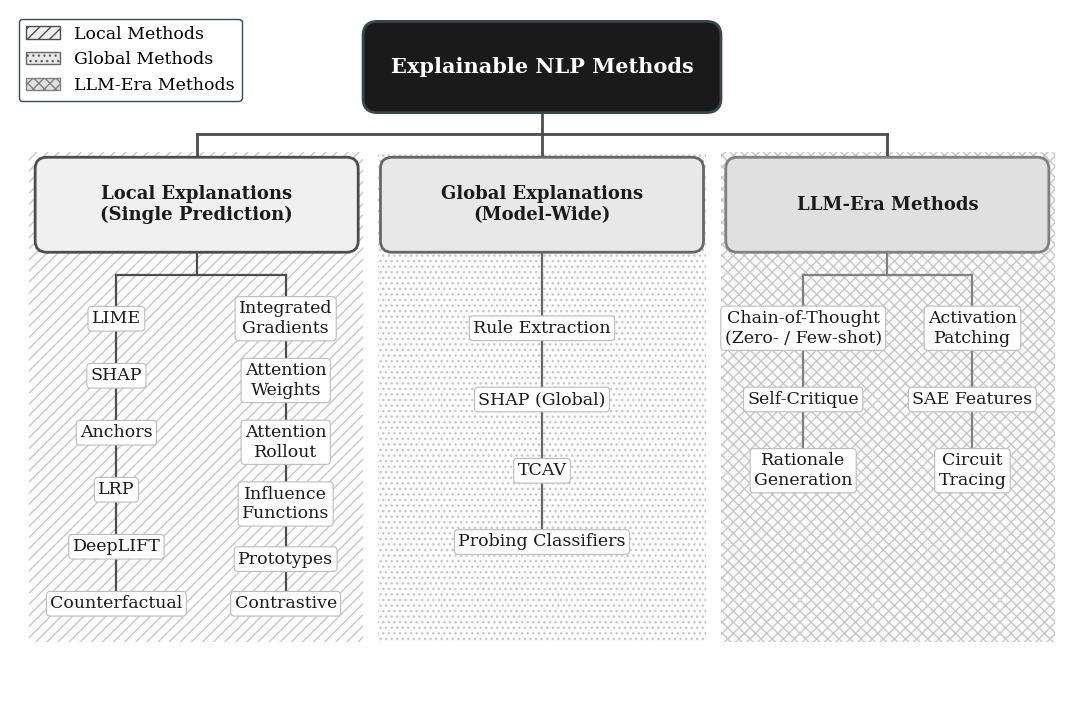
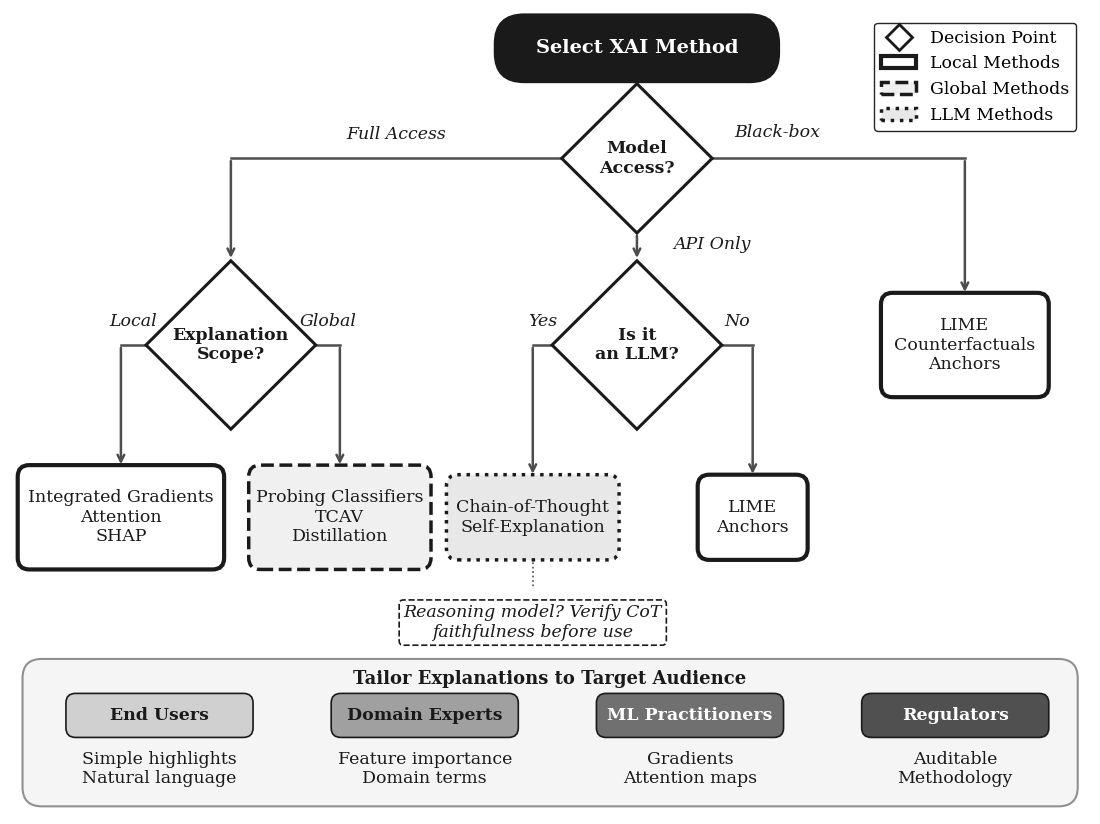
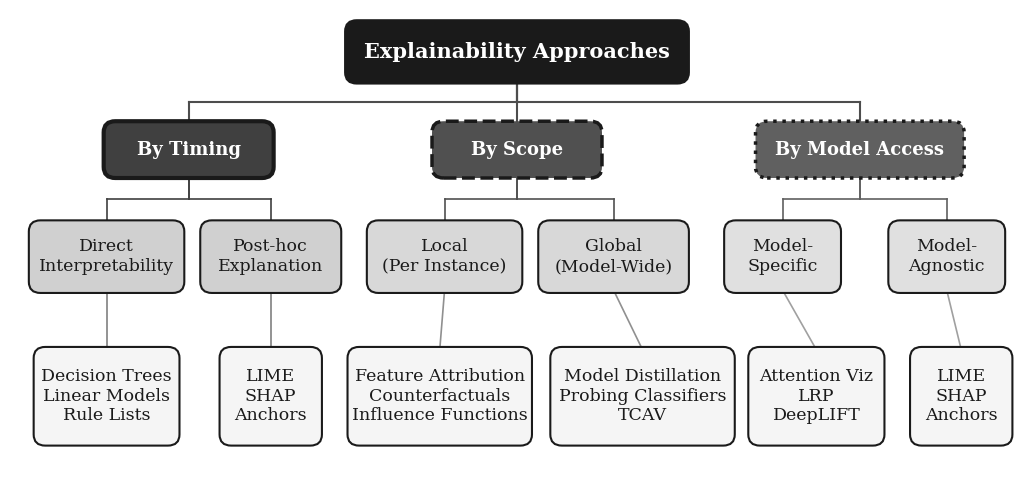
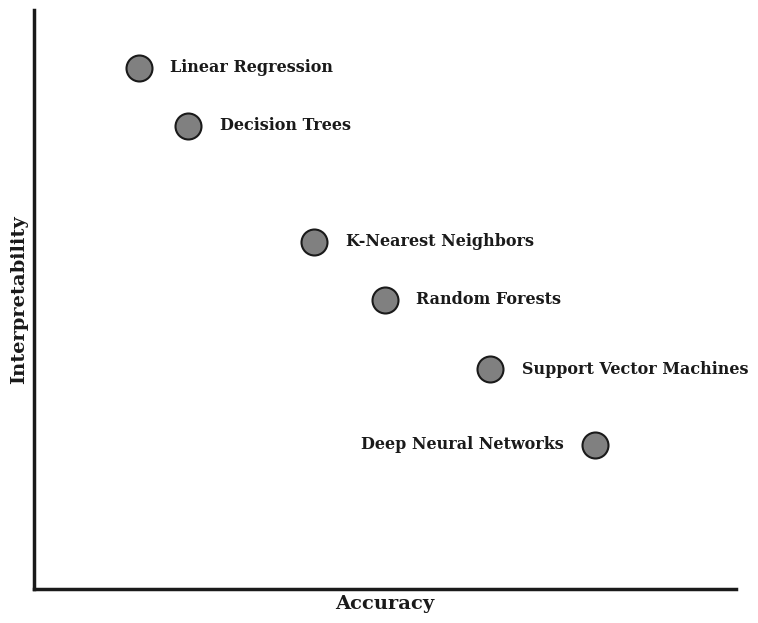
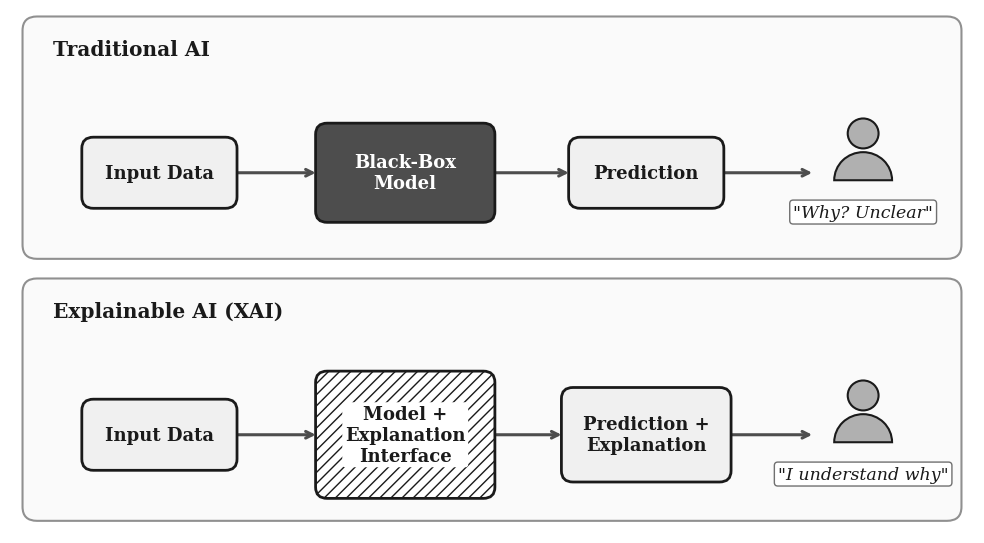

Recreate these plots in Python, in order.
#!/usr/bin/env python3
"""
Generate figures for XAI Survey Paper
- Taxonomy of Explainable NLP Methods (hierarchical tree with elbow connectors)
- Method Selection Decision Tree (clean flowchart)
- Explainability approaches overview and accuracy-interpretability schematic
- Vector redraw of the traditional AI vs XAI comparison (ai_vs_xai_vector)

Figure numbering and captions are handled by LaTeX; figures contain no baked-in captions.

Print-legibility contract: each figure is placed in the paper at ~6.3in
(\\textwidth) or a fraction of it. Printed text size = fontsize * placed_width /
canvas_width, and every label must come out >= 7pt printed. Canvas sizes and
font sizes below are chosen together to satisfy that; if you resize a canvas,
rescale the fonts.
"""

import matplotlib.pyplot as plt
import matplotlib.patches as mpatches
from matplotlib.patches import FancyBboxPatch, FancyArrowPatch, Rectangle, Circle
from matplotlib.lines import Line2D
import numpy as np

# Set publication-quality defaults
plt.rcParams['pdf.fonttype'] = 42   # embed TrueType (Type 42), not Type 3: journal font requirement
plt.rcParams['font.family'] = 'serif'
plt.rcParams['font.size'] = 12
plt.rcParams['axes.labelsize'] = 13
plt.rcParams['axes.titlesize'] = 14
plt.rcParams['figure.dpi'] = 300
plt.rcParams['savefig.dpi'] = 300
plt.rcParams['savefig.bbox'] = 'tight'
plt.rcParams['savefig.pad_inches'] = 0.1

# Grayscale color scheme for black and white printing
COLORS = {
    # Root
    'root': '#1A1A1A',           # Near black

    # Local Methods - Dark gray with diagonal pattern
    'local': '#4D4D4D',          # Dark gray
    'local_bg': '#F0F0F0',       # Very light gray
    'local_border': '#4D4D4D',

    # Global Methods - Medium gray with dot pattern
    'global': '#666666',         # Medium gray
    'global_bg': '#E8E8E8',
    'global_border': '#666666',

    # LLM-Era Methods - Light-medium gray with crosshatch
    'llm': '#808080',            # Light-medium gray
    'llm_bg': '#E0E0E0',
    'llm_border': '#808080',

    # Neutrals
    'method': '#FAFAFA',         # Near white for method backgrounds
    'text_primary': '#1A1A1A',   # Near black
    'connector': '#4D4D4D',      # Dark gray
    'arrow': '#4D4D4D',

    # Decision tree colors
    'decision': '#D0D0D0',       # Light gray for decision diamonds
    'recommend': '#4D4D4D',      # Dark gray for recommendations
}

# Pattern definitions for grayscale printing (distinguishes categories)
PATTERNS = {
    'local': '///',      # Diagonal lines
    'global': '...',     # Dots
    'llm': 'xxx',        # Crosshatch
    'none': '',          # No pattern
}


def create_taxonomy_diagram():
    """Create flattened 2-level taxonomy diagram.

    Placed at \\textwidth (~6.3in). Canvas 11in wide -> scale ~0.57;
    smallest font (12.5pt leaves/legend) prints at ~7.2pt.
    """

    fig, ax = plt.subplots(figsize=(11, 7.2))
    ax.set_xlim(0, 11)
    ax.set_ylim(0, 7.2)
    ax.axis('off')

    def draw_background_region(x, width, color, pattern):
        """Draw subtle background region with pattern for category grouping.

        Two stacked rectangles: a low-alpha tint underneath, and a hatch-only
        overlay on top. Matplotlib renders hatches in the patch edge color, so
        the overlay needs a visible edgecolor (alpha would also fade the hatch,
        hence full-alpha overlay with facecolor='none')."""
        ax.add_patch(Rectangle(
            (x, 0.55), width, 5.15,
            facecolor=color, alpha=0.12, zorder=-2, edgecolor='none'))
        ax.add_patch(Rectangle(
            (x, 0.55), width, 5.15,
            facecolor='none', zorder=-1, edgecolor='#C8C8C8',
            linewidth=0.0, hatch=pattern))

    def draw_root(x, y, text):
        """Draw root node with maximum prominence."""
        box = FancyBboxPatch(
            (x - 1.7, y - 0.33), 3.4, 0.66,
            boxstyle="round,pad=0.15",
            facecolor=COLORS['root'],
            edgecolor='#37474F',
            linewidth=2.0,
            zorder=10
        )
        ax.add_patch(box)
        ax.text(x, y, text, ha='center', va='center',
                fontsize=15, fontweight='bold', color='white', zorder=11)
        return {'center': (x, y), 'bottom': (x, y - 0.42), 'top': (x, y + 0.42)}

    def draw_category(x, y, text, category):
        """Draw category box with colored background and near-black text
        (all headers use dark text for contrast on the light fills)."""
        box = FancyBboxPatch(
            (x - 1.55, y - 0.38), 3.1, 0.76,
            boxstyle="round,pad=0.12",
            facecolor=COLORS[f'{category}_bg'],
            edgecolor=COLORS[f'{category}_border'],
            linewidth=2.0,
            zorder=8
        )
        ax.add_patch(box)
        ax.text(x, y, text, ha='center', va='center',
                fontsize=13, fontweight='bold',
                color=COLORS['text_primary'], zorder=9)
        return {'center': (x, y), 'bottom': (x, y - 0.46), 'top': (x, y + 0.46)}

    def draw_method(x, y, text):
        """Draw method as text with an OPAQUE white background box so column
        spines can pass behind labels without striking the text."""
        ax.text(x, y, text, ha='center', va='center',
                fontsize=12.5, fontweight='normal',
                color=COLORS['text_primary'],
                bbox=dict(boxstyle='round,pad=0.22',
                         facecolor='white',
                         edgecolor='#BDBDBD',
                         linewidth=0.8,
                         alpha=1.0),
                zorder=4)
        return {'center': (x, y), 'top': (x, y + 0.2)}

    def draw_column_tree(parent_bottom, columns, color, lw=1.6):
        """Connect a category to columns of stacked leaves.

        One vertical from the parent to a horizontal bar, then ONE vertical
        spine per column drawn from the bar down to the lowest leaf, BEHIND
        the opaque leaf label boxes (zorder 1 < 4). No connector ever crosses
        visible text.
        columns: list of (x, y_top_leaf, y_bottom_leaf).
        """
        bar_y = parent_bottom[1] - 0.28
        ax.plot([parent_bottom[0], parent_bottom[0]], [parent_bottom[1], bar_y],
                color=color, linewidth=lw, zorder=1)
        xs = [c[0] for c in columns]
        if len(xs) > 1:
            ax.plot([min(xs), max(xs)], [bar_y, bar_y], color=color,
                    linewidth=lw, zorder=1)
        for x, y_top, y_bottom in columns:
            ax.plot([x, x], [bar_y, y_bottom], color=color, linewidth=lw,
                    zorder=1)

    # === Background regions for each category ===
    draw_background_region(0.20, 3.45, COLORS['local_bg'], PATTERNS['local'])
    draw_background_region(3.80, 3.40, COLORS['global_bg'], PATTERNS['global'])
    draw_background_region(7.35, 3.45, COLORS['llm_bg'], PATTERNS['llm'])

    # === Root node ===
    root = draw_root(5.5, 6.6, 'Explainable NLP Methods')

    # === Level 1: Categories ===
    cat_y = 5.15
    local_cat = draw_category(1.93, cat_y, 'Local Explanations\n(Single Prediction)', 'local')
    global_cat = draw_category(5.5, cat_y, 'Global Explanations\n(Model-Wide)', 'global')
    llm_cat = draw_category(9.07, cat_y, 'LLM-Era Methods', 'llm')

    # Connect root to categories
    bar_y = root['bottom'][1] - 0.28
    ax.plot([5.5, 5.5], [root['bottom'][1], bar_y], color=COLORS['connector'],
            linewidth=2.0, zorder=1)
    ax.plot([1.93, 9.07], [bar_y, bar_y], color=COLORS['connector'],
            linewidth=2.0, zorder=1)
    for cx, cat in [(1.93, local_cat), (5.5, global_cat), (9.07, llm_cat)]:
        ax.plot([cx, cx], [bar_y, cat['top'][1]], color=COLORS['connector'],
                linewidth=2.0, zorder=1)

    # === Level 2: Methods (stacked columns; spine drawn behind labels) ===
    # Local: two columns of six
    local_col1_x, local_col2_x = 1.1, 2.85
    col1_rows = [3.95, 3.35, 2.75, 2.15, 1.55, 0.95]
    col1_labels = ['LIME', 'SHAP', 'Anchors', 'LRP', 'DeepLIFT', 'Counterfactual']
    col2_rows = [3.95, 3.30, 2.65, 2.00, 1.42, 0.95]
    col2_labels = ['Integrated\nGradients', 'Attention\nWeights',
                   'Attention\nRollout', 'Influence\nFunctions',
                   'Prototypes', 'Contrastive']
    for y, lab in zip(col1_rows, col1_labels):
        draw_method(local_col1_x, y, lab)
    for y, lab in zip(col2_rows, col2_labels):
        draw_method(local_col2_x, y, lab)
    draw_column_tree(local_cat['bottom'],
                     [(local_col1_x, col1_rows[0], col1_rows[-1]),
                      (local_col2_x, col2_rows[0], col2_rows[-1])],
                     color=COLORS['local'], lw=1.6)

    # Global: one column of four
    global_x = 5.5
    global_rows = [3.85, 3.1, 2.35, 1.6]
    global_labels = ['Rule Extraction', 'SHAP (Global)', 'TCAV',
                     'Probing Classifiers']
    for y, lab in zip(global_rows, global_labels):
        draw_method(global_x, y, lab)
    draw_column_tree(global_cat['bottom'],
                     [(global_x, global_rows[0], global_rows[-1])],
                     color=COLORS['global'], lw=1.6)

    # LLM-Era: two columns of three
    llm_col1_x, llm_col2_x = 8.2, 9.95
    llm_rows = [3.85, 3.1, 2.35]
    llm_col1_labels = ['Chain-of-Thought\n(Zero- / Few-shot)', 'Self-Critique',
                       'Rationale\nGeneration']
    llm_col2_labels = ['Activation\nPatching', 'SAE Features',
                       'Circuit\nTracing']
    for y, lab in zip(llm_rows, llm_col1_labels):
        draw_method(llm_col1_x, y, lab)
    for y, lab in zip(llm_rows, llm_col2_labels):
        draw_method(llm_col2_x, y, lab)
    draw_column_tree(llm_cat['bottom'],
                     [(llm_col1_x, llm_rows[0], llm_rows[-1]),
                      (llm_col2_x, llm_rows[0], llm_rows[-1])],
                     color=COLORS['llm'], lw=1.6)

    # === Legend with patterns (top-left corner is empty) ===
    legend_elements = [
        mpatches.Patch(facecolor=COLORS['local_bg'],
                      edgecolor=COLORS['local_border'],
                      hatch=PATTERNS['local'],
                      label='Local Methods'),
        mpatches.Patch(facecolor=COLORS['global_bg'],
                      edgecolor=COLORS['global_border'],
                      hatch=PATTERNS['global'],
                      label='Global Methods'),
        mpatches.Patch(facecolor=COLORS['llm_bg'],
                      edgecolor=COLORS['llm_border'],
                      hatch=PATTERNS['llm'],
                      label='LLM-Era Methods'),
    ]
    ax.legend(handles=legend_elements, loc='upper left',
              fontsize=12.5, framealpha=0.95, edgecolor='#2C3E50')

    # No baked-in caption: the LaTeX \caption provides figure numbering and text.

    plt.tight_layout()
    plt.savefig('taxonomy_diagram.pdf', format='pdf', bbox_inches='tight')
    plt.savefig('taxonomy_diagram.png', format='png', bbox_inches='tight')
    print("Created: taxonomy_diagram.pdf and .png")
    plt.close()


def create_decision_tree():
    """Create decision tree flowchart with clean vertical flow and no crossed lines.

    Placed at \\textwidth (~6.3in). Canvas 11.2in wide -> scale ~0.57;
    smallest font (12.5pt) prints at ~7.1pt.
    """

    fig, ax = plt.subplots(figsize=(11.2, 8.4))
    ax.set_xlim(0, 11.2)
    ax.set_ylim(0, 8.4)
    ax.axis('off')

    def draw_diamond(x, y, text, color='#FFFFFF', size=0.88):
        """Draw a diamond decision node with white fill and black border."""
        diamond = plt.Polygon(
            [(x, y + size), (x + size, y), (x, y - size), (x - size, y)],
            facecolor=color, edgecolor='#1A1A1A', linewidth=2.2, zorder=10
        )
        ax.add_patch(diamond)
        ax.text(x, y, text, ha='center', va='center', fontsize=12.5,
                fontweight='bold', wrap=True, color='#1A1A1A', zorder=11)
        return {'top': (x, y + size), 'bottom': (x, y - size),
                'left': (x - size, y), 'right': (x + size, y)}

    def draw_rect(x, y, text, color=COLORS['recommend'], width=2.0, height=0.65,
                  linestyle='-', linewidth=2.0):
        """Draw a rectangular recommendation node with customizable border style."""
        rect = FancyBboxPatch(
            (x - width/2, y - height/2), width, height,
            boxstyle="round,pad=0.02,rounding_size=0.12",
            facecolor=color, edgecolor='#1A1A1A', linewidth=linewidth,
            linestyle=linestyle, zorder=10
        )
        ax.add_patch(rect)
        # Use dark text on light backgrounds, white on dark
        light_colors = ['#C0C0C0', '#D0D0D0', '#E0E0E0', '#F0F0F0', '#FFFFFF', '#E8E8E8', '#F5F5F5']
        text_color = '#1A1A1A' if color in light_colors else 'white'
        # Normal weight: bold serif at 12.5pt overflows the box widths
        ax.text(x, y, text, ha='center', va='center', fontsize=12.5,
                color=text_color, fontweight='normal', wrap=True, zorder=11)
        return {'top': (x, y + height/2), 'bottom': (x, y - height/2),
                'left': (x - width/2, y), 'right': (x + width/2, y)}

    def draw_start(x, y, text, color='#1A1A1A'):
        """Draw start/end node (rounded rectangle)."""
        rect = FancyBboxPatch(
            (x - 1.45, y - 0.33), 2.9, 0.66,
            boxstyle="round,pad=0.02,rounding_size=0.3",
            facecolor=color, edgecolor='#1A1A1A', linewidth=2, zorder=10
        )
        ax.add_patch(rect)
        ax.text(x, y, text, ha='center', va='center', fontsize=14,
                color='white', fontweight='bold', zorder=11)
        return {'bottom': (x, y - 0.33), 'top': (x, y + 0.33)}

    def draw_arrow(start, end, label='', label_offset=(0, 0.2)):
        """Draw an arrow with optional label offset AWAY from the line
        (default above; pass a horizontal offset for vertical arrows)."""
        ax.annotate('', xy=end, xytext=start,
                    arrowprops=dict(arrowstyle='->', color=COLORS['arrow'], lw=1.8),
                    zorder=5)
        if label:
            mid_x = (start[0] + end[0]) / 2 + label_offset[0]
            mid_y = (start[1] + end[1]) / 2 + label_offset[1]
            ax.text(mid_x, mid_y, label, fontsize=12.5, ha='center',
                    va='center', color='#1A1A1A', fontstyle='italic',
                    bbox=dict(boxstyle='round,pad=0.15', facecolor='white',
                             edgecolor='none', alpha=0.9), zorder=6)

    def draw_elbow_arrow(start, mid_x, end, label='', label_pos='mid'):
        """Draw an elbow-shaped arrow (horizontal then vertical)."""
        # Horizontal line
        ax.plot([start[0], mid_x], [start[1], start[1]], color=COLORS['arrow'], lw=1.8, zorder=5)
        # Vertical line with arrow
        ax.annotate('', xy=end, xytext=(mid_x, start[1]),
                    arrowprops=dict(arrowstyle='->', color=COLORS['arrow'], lw=1.8), zorder=5)
        if label:
            if label_pos == 'start':
                lx, ly = (start[0] + mid_x) / 2, start[1] + 0.25
            else:
                lx, ly = mid_x, (start[1] + end[1]) / 2
            ax.text(lx, ly, label, fontsize=12.5, ha='center', va='center',
                    color='#1A1A1A', fontstyle='italic',
                    bbox=dict(boxstyle='round,pad=0.15', facecolor='white',
                             edgecolor='none', alpha=0.9), zorder=6)

    # Category styling contract (must match the legend):
    #   Local methods  -> white fill,   solid border, lw 3.0
    #   Global methods -> #F0F0F0 fill, dashed border, lw 2.5
    #   LLM methods    -> #E8E8E8 fill, dotted border, lw 2.5

    # === Start node ===
    start = draw_start(6.5, 8.0, 'Select XAI Method')

    # === First decision: Model Access ===
    d1 = draw_diamond(6.5, 6.85, 'Model\nAccess?', size=0.78)
    draw_arrow(start['bottom'], d1['top'])

    # === Three branches from Model Access (well-separated) ===

    # LEFT: Full Access path
    d2_full = draw_diamond(2.29, 4.9, 'Explanation\nScope?')
    draw_elbow_arrow(d1['left'], 2.29, d2_full['top'], 'Full Access', 'start')

    # Local methods (Full Access) - white fill, solid thick border
    r_local = draw_rect(1.15, 3.1, 'Integrated Gradients\nAttention\nSHAP',
                        color='#FFFFFF', width=2.1, height=1.05, linestyle='-', linewidth=3.0)
    draw_elbow_arrow(d2_full['left'], 1.15, r_local['top'], 'Local', 'start')

    # Global methods (Full Access) - light gray fill, dashed border
    r_global = draw_rect(3.42, 3.1, 'Probing Classifiers\nTCAV\nDistillation',
                         color='#F0F0F0', width=1.85, height=1.05, linestyle='--', linewidth=2.5)
    draw_elbow_arrow(d2_full['right'], 3.42, r_global['top'], 'Global', 'start')

    # MIDDLE: API Access path (label offset to the right of the vertical arrow)
    d2_api = draw_diamond(6.5, 4.9, 'Is it\nan LLM?')
    draw_arrow(d1['bottom'], d2_api['top'], 'API Only', label_offset=(0.78, 0.02))

    # LLM Yes - medium gray fill, dotted border
    r_llm_yes = draw_rect(5.42, 3.1, 'Chain-of-Thought\nSelf-Explanation',
                          color='#E8E8E8', width=1.75, height=0.85, linestyle=':', linewidth=2.5)
    draw_elbow_arrow(d2_api['left'], 5.42, r_llm_yes['top'], 'Yes', 'start')

    # Caveat note for reasoning models: CoT traces are not guaranteed faithful
    ax.plot([5.42, 5.42], [r_llm_yes['bottom'][1], 2.35], color=COLORS['arrow'],
            lw=1.2, linestyle=':', zorder=5)
    ax.text(5.42, 2.0, 'Reasoning model? Verify CoT\nfaithfulness before use',
            ha='center', va='center', fontsize=12.5, fontstyle='italic',
            color='#1A1A1A',
            bbox=dict(boxstyle='round,pad=0.25', facecolor='#FFFFFF',
                      edgecolor='#1A1A1A', linewidth=1.2, linestyle='--'),
            zorder=11)

    # LLM No - local model-agnostic methods: white fill, solid thick border
    r_llm_no = draw_rect(7.7, 3.1, 'LIME\nAnchors',
                         color='#FFFFFF', width=1.1, height=0.85, linestyle='-', linewidth=3.0)
    draw_elbow_arrow(d2_api['right'], 7.7, r_llm_no['top'], 'No', 'start')

    # RIGHT: Black-box path - local perturbation methods: white fill, solid thick border
    # (edge label drawn manually so it stays clear of the legend)
    r_blackbox = draw_rect(9.9, 4.9, 'LIME\nCounterfactuals\nAnchors',
                           color='#FFFFFF', width=1.7, height=1.05, linestyle='-', linewidth=3.0)
    draw_elbow_arrow(d1['right'], 9.9, r_blackbox['top'])
    ax.text(7.95, 7.12, 'Black-box', fontsize=12.5, ha='center', va='center',
            color='#1A1A1A', fontstyle='italic',
            bbox=dict(boxstyle='round,pad=0.15', facecolor='white',
                      edgecolor='none', alpha=0.9), zorder=6)

    # === Audience section (as informational box, not decision) ===
    audience_bg = FancyBboxPatch(
        (0.15, 0.1), 10.9, 1.5,
        boxstyle="round,pad=0.02,rounding_size=0.2",
        facecolor='#F5F5F5', edgecolor='#909090', linewidth=1.5, zorder=1
    )
    ax.add_patch(audience_bg)

    # Header for audience section
    ax.text(5.6, 1.36, 'Tailor Explanations to Target Audience',
            ha='center', fontsize=13, fontweight='bold', color='#1A1A1A', zorder=10)

    # Audience boxes with even spacing - grayscale progression
    audiences = [
        (1.55, 'End Users', 'Simple highlights\nNatural language', '#D0D0D0'),
        (4.3, 'Domain Experts', 'Feature importance\nDomain terms', '#A0A0A0'),
        (7.05, 'ML Practitioners', 'Gradients\nAttention maps', '#707070'),
        (9.8, 'Regulators', 'Auditable\nMethodology', '#505050'),
    ]

    for x, title, desc, color in audiences:
        # Title box
        title_rect = FancyBboxPatch(
            (x - 0.95, 0.82), 1.9, 0.42,
            boxstyle="round,pad=0.02,rounding_size=0.1",
            facecolor=color, edgecolor='#1A1A1A', linewidth=1.2, zorder=10
        )
        ax.add_patch(title_rect)
        # Use white text on darker backgrounds, black on lighter
        text_color = 'white' if color in ['#707070', '#505050'] else '#1A1A1A'
        ax.text(x, 1.03, title, ha='center', va='center', fontsize=12.5,
                fontweight='bold', color=text_color, zorder=11)
        # Description
        ax.text(x, 0.47, desc, ha='center', va='center', fontsize=12.5,
                color='#1A1A1A', zorder=10)

    # === Legend - border styles match the node styling contract above ===
    legend_elements = [
        Line2D([0], [0], marker='D', color='none', markerfacecolor='#FFFFFF',
               markeredgecolor='#1A1A1A', markeredgewidth=2, markersize=13,
               label='Decision Point'),
        mpatches.Patch(facecolor='#FFFFFF', edgecolor='#1A1A1A', linewidth=3,
                       linestyle='-', label='Local Methods'),
        mpatches.Patch(facecolor='#F0F0F0', edgecolor='#1A1A1A', linewidth=2.5,
                       linestyle='--', label='Global Methods'),
        mpatches.Patch(facecolor='#E8E8E8', edgecolor='#1A1A1A', linewidth=2.5,
                       linestyle=':', label='LLM Methods'),
    ]
    ax.legend(handles=legend_elements, loc='upper right', fontsize=12.5,
              framealpha=0.95, edgecolor='#1A1A1A', bbox_to_anchor=(0.995, 0.995))

    # No baked-in caption: the LaTeX \caption provides figure numbering and text.

    plt.tight_layout()
    plt.savefig('decision_tree.pdf', format='pdf', bbox_inches='tight')
    plt.savefig('decision_tree.png', format='png', bbox_inches='tight')
    print("Created: decision_tree.pdf and .png")
    plt.close()


def create_explainability_approaches():
    """Create explainability approaches categorization diagram.

    Placed at \\textwidth (~6.3in). Canvas 10.5in wide -> scale ~0.6;
    smallest font (12.5pt) prints at ~7.5pt.
    """

    fig, ax = plt.subplots(figsize=(10.5, 5.2))
    ax.set_xlim(0, 10.5)
    ax.set_ylim(0.4, 5.6)
    ax.axis('off')

    def draw_box(x, y, text, color, width=2.2, height=0.55, fontsize=12.5, bold=False,
                 linestyle='-', linewidth=1.5):
        """Draw a rounded box with text and customizable border style."""
        box = FancyBboxPatch(
            (x - width/2, y - height/2), width, height,
            boxstyle="round,pad=0.03,rounding_size=0.12",
            facecolor=color, edgecolor='#1A1A1A', linewidth=linewidth,
            linestyle=linestyle, zorder=10
        )
        ax.add_patch(box)
        weight = 'bold' if bold else 'normal'
        # Dark text on light backgrounds, white on dark
        dark_colors = [COLORS['root'], '#505050', '#606060', '#707070', '#404040', '#303030']
        text_color = 'white' if color in dark_colors else '#1A1A1A'
        ax.text(x, y, text, ha='center', va='center', fontsize=fontsize,
                fontweight=weight, color=text_color, wrap=True, zorder=11)
        return {'center': (x, y), 'bottom': (x, y - height/2), 'top': (x, y + height/2)}

    def draw_elbow_connection(start, end, color='#606060', lw=1.2):
        """Draw an elbow connector."""
        mid_y = (start[1] + end[1]) / 2
        ax.plot([start[0], start[0]], [start[1], mid_y], color=color, linewidth=lw, zorder=1)
        ax.plot([start[0], end[0]], [mid_y, mid_y], color=color, linewidth=lw, zorder=1)
        ax.plot([end[0], end[0]], [mid_y, end[1]], color=color, linewidth=lw, zorder=1)

    def draw_vertical_connection(start, end, color='#606060', lw=1.2):
        """Draw a simple vertical connection."""
        ax.plot([start[0], end[0]], [start[1], end[1]], color=color, linewidth=lw, zorder=1)

    # === Root node ===
    root = draw_box(5.25, 5.15, 'Explainability Approaches', COLORS['root'],
                    width=3.5, height=0.62, fontsize=15, bold=True)

    # === Level 1: Three main categorization dimensions (grayscale with border styles) ===
    timing_color = '#404040'    # Dark gray
    scope_color = '#505050'     # Medium-dark gray
    access_color = '#606060'    # Medium gray

    timing = draw_box(1.85, 4.1, 'By Timing', timing_color, width=1.7, height=0.55, fontsize=13, bold=True,
                      linestyle='-', linewidth=3.0)
    scope = draw_box(5.25, 4.1, 'By Scope', scope_color, width=1.7, height=0.55, fontsize=13, bold=True,
                     linestyle='--', linewidth=2.5)
    access = draw_box(8.8, 4.1, 'By Model Access', access_color, width=2.1, height=0.55, fontsize=13, bold=True,
                      linestyle=':', linewidth=2.5)

    # Connect root to level 1
    draw_elbow_connection(root['bottom'], timing['top'], color='#4D4D4D', lw=1.5)
    draw_vertical_connection(root['bottom'], scope['top'], color='#4D4D4D', lw=1.5)
    draw_elbow_connection(root['bottom'], access['top'], color='#4D4D4D', lw=1.5)

    # === Level 2: Subcategories (light grayscale) ===
    sub_timing_color = '#D0D0D0'
    sub_scope_color = '#D8D8D8'
    sub_access_color = '#E0E0E0'

    # Under Timing
    direct = draw_box(1.0, 2.95, 'Direct\nInterpretability', sub_timing_color, width=1.55, height=0.72, fontsize=12.5)
    posthoc = draw_box(2.7, 2.95, 'Post-hoc\nExplanation', sub_timing_color, width=1.4, height=0.72, fontsize=12.5)
    draw_elbow_connection(timing['bottom'], direct['top'], color=timing_color)
    draw_elbow_connection(timing['bottom'], posthoc['top'], color=timing_color)

    # Under Scope
    local = draw_box(4.5, 2.95, 'Local\n(Per Instance)', sub_scope_color, width=1.55, height=0.72, fontsize=12.5)
    global_exp = draw_box(6.25, 2.95, 'Global\n(Model-Wide)', sub_scope_color, width=1.5, height=0.72, fontsize=12.5)
    draw_elbow_connection(scope['bottom'], local['top'], color=scope_color)
    draw_elbow_connection(scope['bottom'], global_exp['top'], color=scope_color)

    # Under Model Access
    specific = draw_box(8.0, 2.95, 'Model-\nSpecific', sub_access_color, width=1.15, height=0.72, fontsize=12.5)
    agnostic = draw_box(9.7, 2.95, 'Model-\nAgnostic', sub_access_color, width=1.15, height=0.72, fontsize=12.5)
    draw_elbow_connection(access['bottom'], specific['top'], color=access_color)
    draw_elbow_connection(access['bottom'], agnostic['top'], color=access_color)

    # === Level 3: Examples ===
    example_color = '#F5F5F5'
    example_fontsize = 12.5

    # Examples under Direct Interpretability
    direct_ex = draw_box(1.0, 1.45, 'Decision Trees\nLinear Models\nRule Lists', example_color,
                         width=1.45, height=1.0, fontsize=example_fontsize)
    draw_vertical_connection(direct['bottom'], direct_ex['top'], color='#808080')

    # Examples under Post-hoc
    posthoc_ex = draw_box(2.7, 1.45, 'LIME\nSHAP\nAnchors', example_color,
                          width=1.0, height=1.0, fontsize=example_fontsize)
    draw_vertical_connection(posthoc['bottom'], posthoc_ex['top'], color='#808080')

    # Examples under Local
    local_ex = draw_box(4.45, 1.45, 'Feature Attribution\nCounterfactuals\nInfluence Functions', example_color,
                        width=1.85, height=1.0, fontsize=example_fontsize)
    draw_vertical_connection(local['bottom'], local_ex['top'], color='#909090')

    # Examples under Global
    global_ex = draw_box(6.55, 1.45, 'Model Distillation\nProbing Classifiers\nTCAV', example_color,
                         width=1.85, height=1.0, fontsize=example_fontsize)
    draw_vertical_connection(global_exp['bottom'], global_ex['top'], color='#909090')

    # Examples under Model-Specific
    specific_ex = draw_box(8.35, 1.45, 'Attention Viz\nLRP\nDeepLIFT', example_color,
                           width=1.35, height=1.0, fontsize=example_fontsize)
    draw_vertical_connection(specific['bottom'], specific_ex['top'], color='#A0A0A0')

    # Examples under Model-Agnostic
    agnostic_ex = draw_box(9.85, 1.45, 'LIME\nSHAP\nAnchors', example_color,
                           width=1.0, height=1.0, fontsize=example_fontsize)
    draw_vertical_connection(agnostic['bottom'], agnostic_ex['top'], color='#A0A0A0')

    # No legend: the three dimension headers are labeled directly on the boxes,
    # and the tightened ylim removes the former dead whitespace band.

    plt.tight_layout()
    plt.savefig('explainability_approaches.pdf', format='pdf', bbox_inches='tight')
    plt.savefig('explainability_approaches.png', format='png', bbox_inches='tight')
    print("Created: explainability_approaches.pdf and .png")
    plt.close()


def create_accuracy_interpretability():
    """Create accuracy vs interpretability trade-off scatter plot (schematic).

    Placed at 0.85\\textwidth (~5.36in). Canvas 8in wide -> scale ~0.68;
    smallest font (11.5pt labels) prints at ~7.8pt.
    """
    fig, ax = plt.subplots(figsize=(8, 6.4))

    # Model data: (x_accuracy, y_interpretability, name, label side)
    # Schematic positions along the accuracy-interpretability diagonal
    models = [
        (1.5, 9.0, 'Linear Regression', 'right'),
        (2.2, 8.0, 'Decision Trees', 'right'),
        (4.0, 6.0, 'K-Nearest Neighbors', 'right'),
        (5.0, 5.0, 'Random Forests', 'right'),
        (6.5, 3.8, 'Support Vector Machines', 'right'),
        (8.0, 2.5, 'Deep Neural Networks', 'left'),
    ]

    # Plot models as gray filled circles for grayscale printing
    marker_color = '#808080'
    for x, y, name, side in models:
        ax.scatter(x, y, s=350, c=marker_color, edgecolors='#1A1A1A',
                   linewidth=1.5, zorder=10)
        # Label beside each marker (left for points near the right edge)
        if side == 'right':
            ax.text(x + 0.45, y, name, fontsize=11.5, ha='left', va='center',
                    fontweight='bold', color='#1A1A1A', zorder=11)
        else:
            ax.text(x - 0.45, y, name, fontsize=11.5, ha='right', va='center',
                    fontweight='bold', color='#1A1A1A', zorder=11)

    # Axis configuration - simple L-shaped axes
    ax.set_xlim(0, 10)
    ax.set_ylim(0, 10)

    # Remove top and right spines for L-shaped axes
    ax.spines['top'].set_visible(False)
    ax.spines['right'].set_visible(False)

    # Style remaining spines
    ax.spines['left'].set_color('#1A1A1A')
    ax.spines['left'].set_linewidth(2.5)
    ax.spines['bottom'].set_color('#1A1A1A')
    ax.spines['bottom'].set_linewidth(2.5)

    # Axis labels - bold, centered
    ax.set_xlabel('Accuracy', fontsize=14, fontweight='bold', color='#1A1A1A')
    ax.set_ylabel('Interpretability', fontsize=14, fontweight='bold', color='#1A1A1A')

    # Remove tick marks and labels; axes are schematic (no quantitative scale)
    ax.set_xticks([])
    ax.set_yticks([])

    plt.tight_layout()
    plt.savefig('accuracy_interpretability.pdf', format='pdf', bbox_inches='tight')
    plt.savefig('accuracy_interpretability.png', format='png', bbox_inches='tight')
    print("Created: accuracy_interpretability.pdf and .png")
    plt.close()


def create_ai_vs_xai():
    """Vector redraw of the traditional AI vs XAI comparison.

    Replaces the low-resolution raster figures/ai_vs_xai.pdf (which is kept
    untouched); saved as ai_vs_xai_vector.pdf/.png. Placed at 0.9\\textwidth
    (~5.67in). Canvas 10in wide -> scale ~0.57; smallest font (12.5pt) prints
    at ~7.2pt.
    """
    fig, ax = plt.subplots(figsize=(10, 5.6))
    ax.set_xlim(0, 10)
    ax.set_ylim(0, 5.6)
    ax.axis('off')

    def draw_panel(y0, title):
        panel = FancyBboxPatch(
            (0.15, y0), 9.7, 2.55,
            boxstyle="round,pad=0.02,rounding_size=0.15",
            facecolor='#FAFAFA', edgecolor='#909090', linewidth=1.5, zorder=0
        )
        ax.add_patch(panel)
        ax.text(0.45, y0 + 2.22, title, ha='left', va='center', fontsize=14.5,
                fontweight='bold', color='#1A1A1A', zorder=10)

    def draw_node(x, y, text, width, height, facecolor='#FFFFFF',
                  hatch='', bold=True, text_bbox=False):
        box = FancyBboxPatch(
            (x - width/2, y - height/2), width, height,
            boxstyle="round,pad=0.03,rounding_size=0.12",
            facecolor=facecolor, edgecolor='#1A1A1A', linewidth=2.0,
            hatch=hatch, zorder=5
        )
        ax.add_patch(box)
        dark = facecolor in ('#1A1A1A', '#333333', '#4D4D4D')
        kwargs = {}
        if text_bbox:
            # Opaque backing so a hatched fill never strikes the text
            kwargs['bbox'] = dict(boxstyle='round,pad=0.15', facecolor='white',
                                  edgecolor='none', alpha=1.0)
        ax.text(x, y, text, ha='center', va='center', fontsize=13,
                fontweight='bold' if bold else 'normal',
                color='white' if dark else '#1A1A1A', zorder=6, **kwargs)
        return {'left': (x - width/2, y), 'right': (x + width/2, y)}

    def draw_flow_arrow(start, end):
        ax.annotate('', xy=end, xytext=start,
                    arrowprops=dict(arrowstyle='->', color='#4D4D4D', lw=2.2),
                    zorder=4)

    def draw_user(x, y, quote):
        """Simple user glyph (head + shoulders) with an italic quote below."""
        ax.add_patch(Circle((x, y + 0.42), 0.16, facecolor='#B0B0B0',
                            edgecolor='#1A1A1A', linewidth=1.5, zorder=6))
        body = mpatches.Wedge((x, y - 0.08), 0.30, 0, 180,
                              facecolor='#B0B0B0', edgecolor='#1A1A1A',
                              linewidth=1.5, zorder=6)
        ax.add_patch(body)
        ax.text(x, y - 0.42, quote, ha='center', va='center', fontsize=12.5,
                fontstyle='italic', color='#1A1A1A', zorder=6,
                bbox=dict(boxstyle='round,pad=0.2', facecolor='white',
                          edgecolor='#707070', linewidth=1.0))

    # === Top panel: Traditional AI ===
    draw_panel(2.95, 'Traditional AI')
    y_top = 3.85
    a_in = draw_node(1.55, y_top, 'Input Data', 1.55, 0.7, facecolor='#F0F0F0')
    a_model = draw_node(4.1, y_top, 'Black-Box\nModel', 1.8, 1.0,
                        facecolor='#4D4D4D')
    a_out = draw_node(6.6, y_top, 'Prediction', 1.55, 0.7, facecolor='#F0F0F0')
    draw_flow_arrow(a_in['right'], a_model['left'])
    draw_flow_arrow(a_model['right'], a_out['left'])
    draw_flow_arrow(a_out['right'], (8.35, y_top))
    draw_user(8.85, y_top, '"Why? Unclear"')

    # === Bottom panel: Explainable AI ===
    draw_panel(0.15, 'Explainable AI (XAI)')
    y_bot = 1.05
    b_in = draw_node(1.55, y_bot, 'Input Data', 1.55, 0.7, facecolor='#F0F0F0')
    b_model = draw_node(4.1, y_bot, 'Model +\nExplanation\nInterface', 1.8, 1.3,
                        facecolor='#FFFFFF', hatch='///', text_bbox=True)
    b_out = draw_node(6.6, y_bot, 'Prediction +\nExplanation', 1.7, 0.95,
                      facecolor='#F0F0F0')
    draw_flow_arrow(b_in['right'], b_model['left'])
    draw_flow_arrow(b_model['right'], b_out['left'])
    draw_flow_arrow(b_out['right'], (8.35, y_bot))
    draw_user(8.85, y_bot, '"I understand why"')

    plt.tight_layout()
    plt.savefig('ai_vs_xai_vector.pdf', format='pdf', bbox_inches='tight')
    plt.savefig('ai_vs_xai_vector.png', format='png', bbox_inches='tight')
    print("Created: ai_vs_xai_vector.pdf and .png")
    plt.close()


if __name__ == '__main__':
    print("Generating figures for XAI Survey Paper...")
    print("=" * 50)
    create_taxonomy_diagram()
    create_decision_tree()
    create_explainability_approaches()
    create_accuracy_interpretability()
    create_ai_vs_xai()
    print("=" * 50)
    print("All figures generated successfully!")
